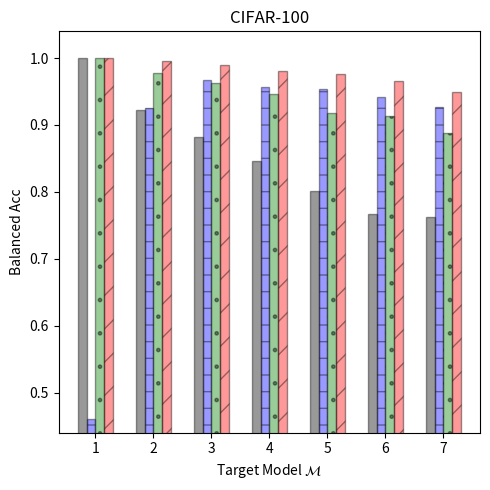

Recreate this plot in Python.
"""Plotting the MI attack results for CIFAR10"""
import numpy as np
import matplotlib.pyplot as plt
import matplotlib.patches as mpatches

datasets = ['cifar10', 'cifar100', 'svhn']
target_models = ['1', '2', '3', '4', '5', '6', '7']
attacks  = ['Gap', 'Black-box', 'Boundary dist', 'SIF']

dataset = datasets[1]
n_groups = len(target_models)

attack_score_dict = {dataset: {
    '1': {'Gap': 1.0,     'Black-box': 0.46,    'Boundary dist': 1.0,   'SIF': 1},       # 100
    '2': {'Gap': 0.923,   'Black-box': 0.926,   'Boundary dist': 0.977, 'SIF': 0.996},   # 1k
    '3': {'Gap': 0.8816,  'Black-box': 0.9674,  'Boundary dist': 0.963, 'SIF': 0.9904},  # 5k
    '4': {'Gap': 0.8458,  'Black-box': 0.9566,  'Boundary dist': 0.947, 'SIF': 0.9801},  # 10k
    '5': {'Gap': 0.8006,  'Black-box': 0.953266666666666,  'Boundary dist': 0.918, 'SIF': 0.976266666666666},  # 15k
    '6': {'Gap': 0.76725, 'Black-box': 0.94175, 'Boundary dist': 0.913, 'SIF': 0.9661},  # 20k
    '7': {'Gap': 0.76196, 'Black-box': 0.92728, 'Boundary dist': 0.888, 'SIF': 0.94924},  # 25k
}}

fig, ax = plt.subplots(figsize=(5, 5))
index = np.arange(n_groups)
bar_width = 0.15
opacity = 0.4

# attack rectangle: all of Gap
values1 = [attack_score_dict[dataset]['1']['Gap'], attack_score_dict[dataset]['2']['Gap'],
           attack_score_dict[dataset]['3']['Gap'], attack_score_dict[dataset]['4']['Gap'],
           attack_score_dict[dataset]['5']['Gap'], attack_score_dict[dataset]['6']['Gap'],
           attack_score_dict[dataset]['7']['Gap']]
rects1 = plt.bar(index + bar_width, values1, bar_width,
                 alpha=opacity,
                 color='black',
                 edgecolor='black',
                 label='Gap')

values2 = [attack_score_dict[dataset]['1']['Black-box'], attack_score_dict[dataset]['2']['Black-box'],
           attack_score_dict[dataset]['3']['Black-box'], attack_score_dict[dataset]['4']['Black-box'],
           attack_score_dict[dataset]['5']['Black-box'], attack_score_dict[dataset]['6']['Black-box'],
           attack_score_dict[dataset]['7']['Black-box']]
rects2 = plt.bar(index + 2*bar_width, values2, bar_width,
                 alpha=opacity,
                 color='blue',
                 edgecolor='black',
                 hatch='-',
                 label='Black-box')

values3 = [attack_score_dict[dataset]['1']['Boundary dist'], attack_score_dict[dataset]['2']['Boundary dist'],
           attack_score_dict[dataset]['3']['Boundary dist'], attack_score_dict[dataset]['4']['Boundary dist'],
           attack_score_dict[dataset]['5']['Boundary dist'], attack_score_dict[dataset]['6']['Boundary dist'],
           attack_score_dict[dataset]['7']['Boundary dist']]
rects3 = plt.bar(index + 3*bar_width, values3, bar_width,
                 alpha=opacity,
                 color='green',
                 edgecolor='black',
                 hatch='.',
                 label='Boundary dist')

values4 = [attack_score_dict[dataset]['1']['SIF'], attack_score_dict[dataset]['2']['SIF'],
           attack_score_dict[dataset]['3']['SIF'], attack_score_dict[dataset]['4']['SIF'],
           attack_score_dict[dataset]['5']['SIF'], attack_score_dict[dataset]['6']['SIF'],
           attack_score_dict[dataset]['7']['SIF']]
rects4 = plt.bar(index + 4*bar_width, values4, bar_width,
                 alpha=opacity,
                 color='red',
                 edgecolor='black',
                 hatch='/',
                 label='SIF (ours)')

plt.xlabel('Target Model $\mathcal{M}$')
plt.ylabel('Balanced Acc')
plt.ylim(bottom=0.44, top=1.04)
plt.xticks(index + 2.5*bar_width, ('1', '2', '3', '4', '5', '6', '7'))
plt.yticks([0.5, 0.6, 0.7, 0.8, 0.9, 1.0])
# plt.legend((rects1, rects2, rects3, rects4), ('Gap', 'Black-box', 'Boundary dist', 'SIF (ours)'),
#            loc=(0.63, 0.77), ncol=1, fancybox=True, prop={'size': 10})
plt.title('CIFAR-100')
plt.tight_layout()
# plt.show()
plt.savefig('cifar100_attack_scores.png', dpi=350)

